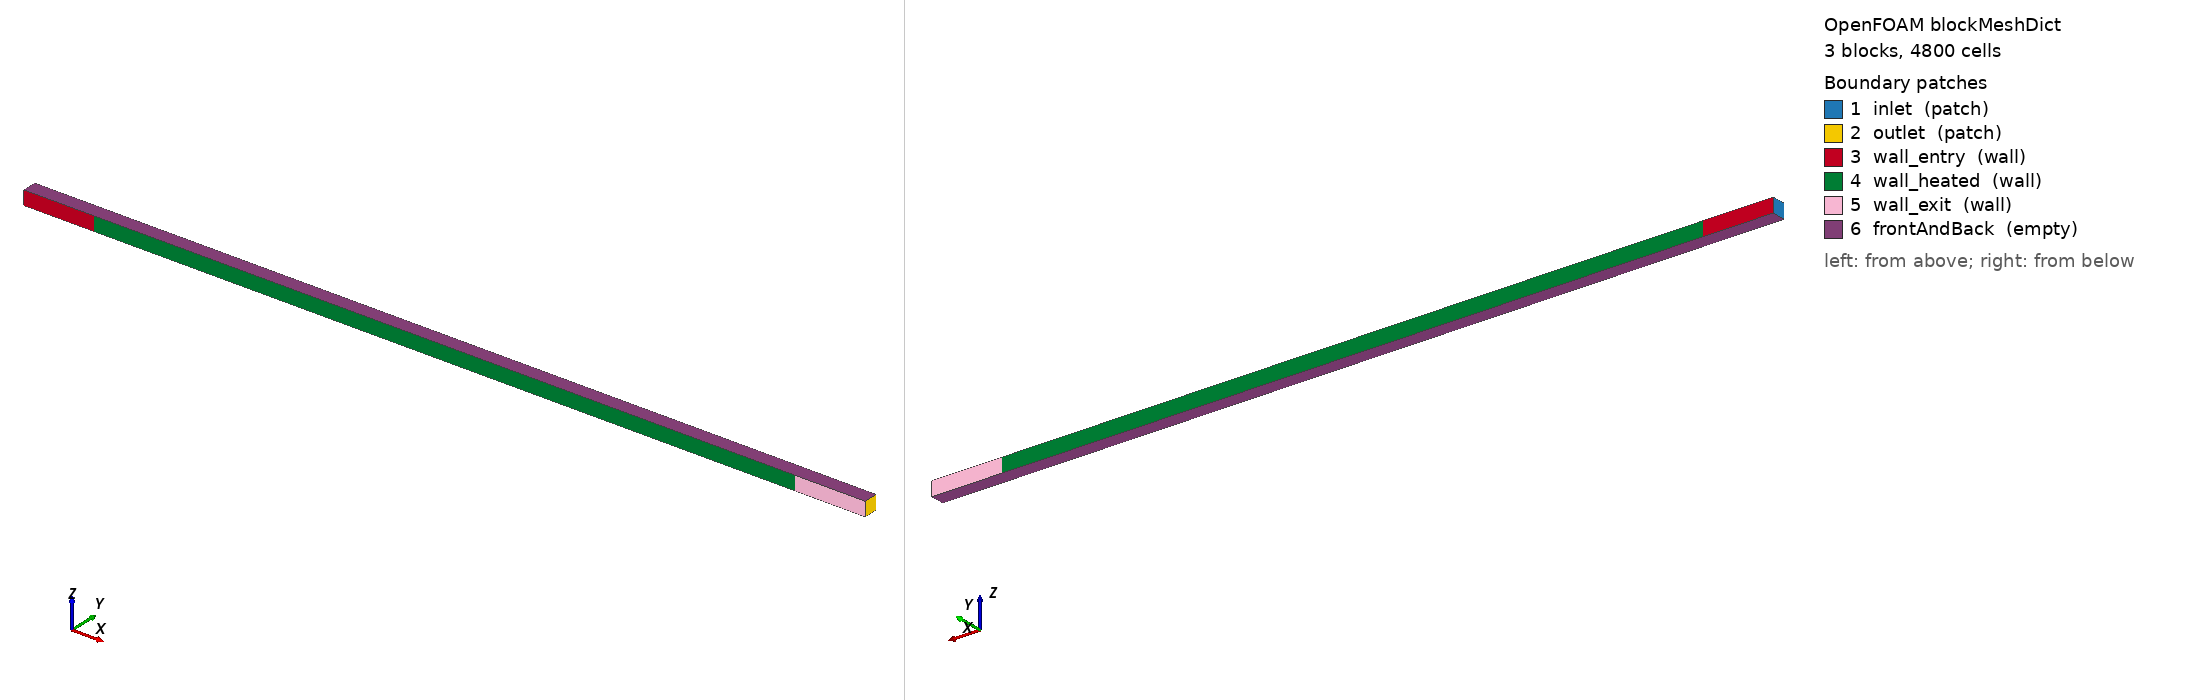

OpenFOAM case: the mesh blockMesh builds from blockMeshDict, 3 block(s), 4800 cells. Boundary patches (legend numbers): 1 inlet (patch), 2 outlet (patch), 3 wall_entry (wall), 4 wall_heated (wall), 5 wall_exit (wall), 6 frontAndBack (empty). Left view from above one corner, right view from below the opposite corner. Boundary conditions: 0 field file(s) under 0/; 0 of 6 drawn patches have an entry in a shipped field file.

=== system/blockMeshDict ===
FoamFile
{
    format      ascii;
    class       dictionary;
    object      blockMeshDict;
}

convertToMeters 0.001;

vertices
(
    (-5.0 0 0) (-5.0 1.0 0) (0.0 0 0) (0.0 1.0 0) (50.0 0 0) (50.0 1.0 0) (55.0 0 0) (55.0 1.0 0) (-5.0 0 1.0) (-5.0 1.0 1.0) (0.0 0 1.0) (0.0 1.0 1.0) (50.0 0 1.0) (50.0 1.0 1.0) (55.0 0 1.0) (55.0 1.0 1.0)
);

blocks
(
    hex (0 2 3 1 8 10 11 9) (20 20 1) simpleGrading (1 1 1)
    hex (2 4 5 3 10 12 13 11) (200 20 1) simpleGrading (1 1 1)
    hex (4 6 7 5 12 14 15 13) (20 20 1) simpleGrading (1 1 1)
);

boundary
(
    inlet        { type patch; faces ((0 8 9 1)); }
    outlet       { type patch; faces ((6 7 15 14)); }
    wall_entry   { type wall;  faces ((0 2 10 8) (1 9 11 3)); }
    wall_heated  { type wall;  faces ((2 4 12 10) (3 11 13 5)); }
    wall_exit    { type wall;  faces ((4 6 14 12) (5 13 15 7)); }
    frontAndBack { type empty; faces ((0 1 3 2) (8 10 11 9) (2 3 5 4) (10 12 13 11) (4 5 7 6) (12 14 15 13)); }
);
